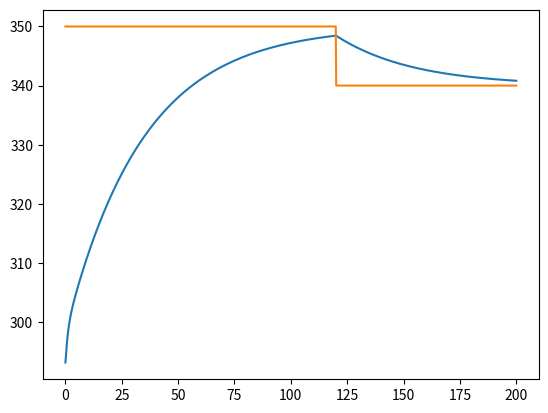

This figure's Python source:
#libraries
from scipy.integrate import odeint
import numpy as np
import matplotlib.pyplot as plt

# model - simple tank with heater
def temp(te,t,tin,q,m,cp):
    dTdt = tin - te + q/(m*cp)
    return dTdt

# heater model parameters
t = np.linspace(0,200,1000)
q = 100.0
m = 10.0
cp = 4.1
tin = 293.15
te0 = 293.15
te = np.ones(len(t))
te[0] = te0

# controller parameters
error = np.zeros(len(t))
qcontrol = np.ones(len(t))*100
sp = np.ones(len(t))*350
sp[600:] = 340

# tuning parameters for PID
kc = 1.2
taui = 5.0
taud = 5.0

Isum = 0
LastError = 0
Dsum = 0

#integrator
for i in range(len(t)-1):
    ## controller
    error[i] = sp[i] - te0
    Isum = Isum + (kc/taui)*error[i]
    Dsum = (kc/taud)*(error[i]-LastError)
    qcontrol[i] = qcontrol[0] + kc*error[i] + Isum + Dsum
    ##################################################
    tep = odeint(temp,te0,[t[i],t[i+1]],args=(tin,qcontrol[i],m,cp,))
    print(tep)
    te0 = tep[1]
    te[i+1] = tep[1]
    LastError = error[i]
#print(te)

# plot them
plt.plot(t,te)
plt.plot(t,sp)
#plt.plot(t,qcontrol)
plt.show()